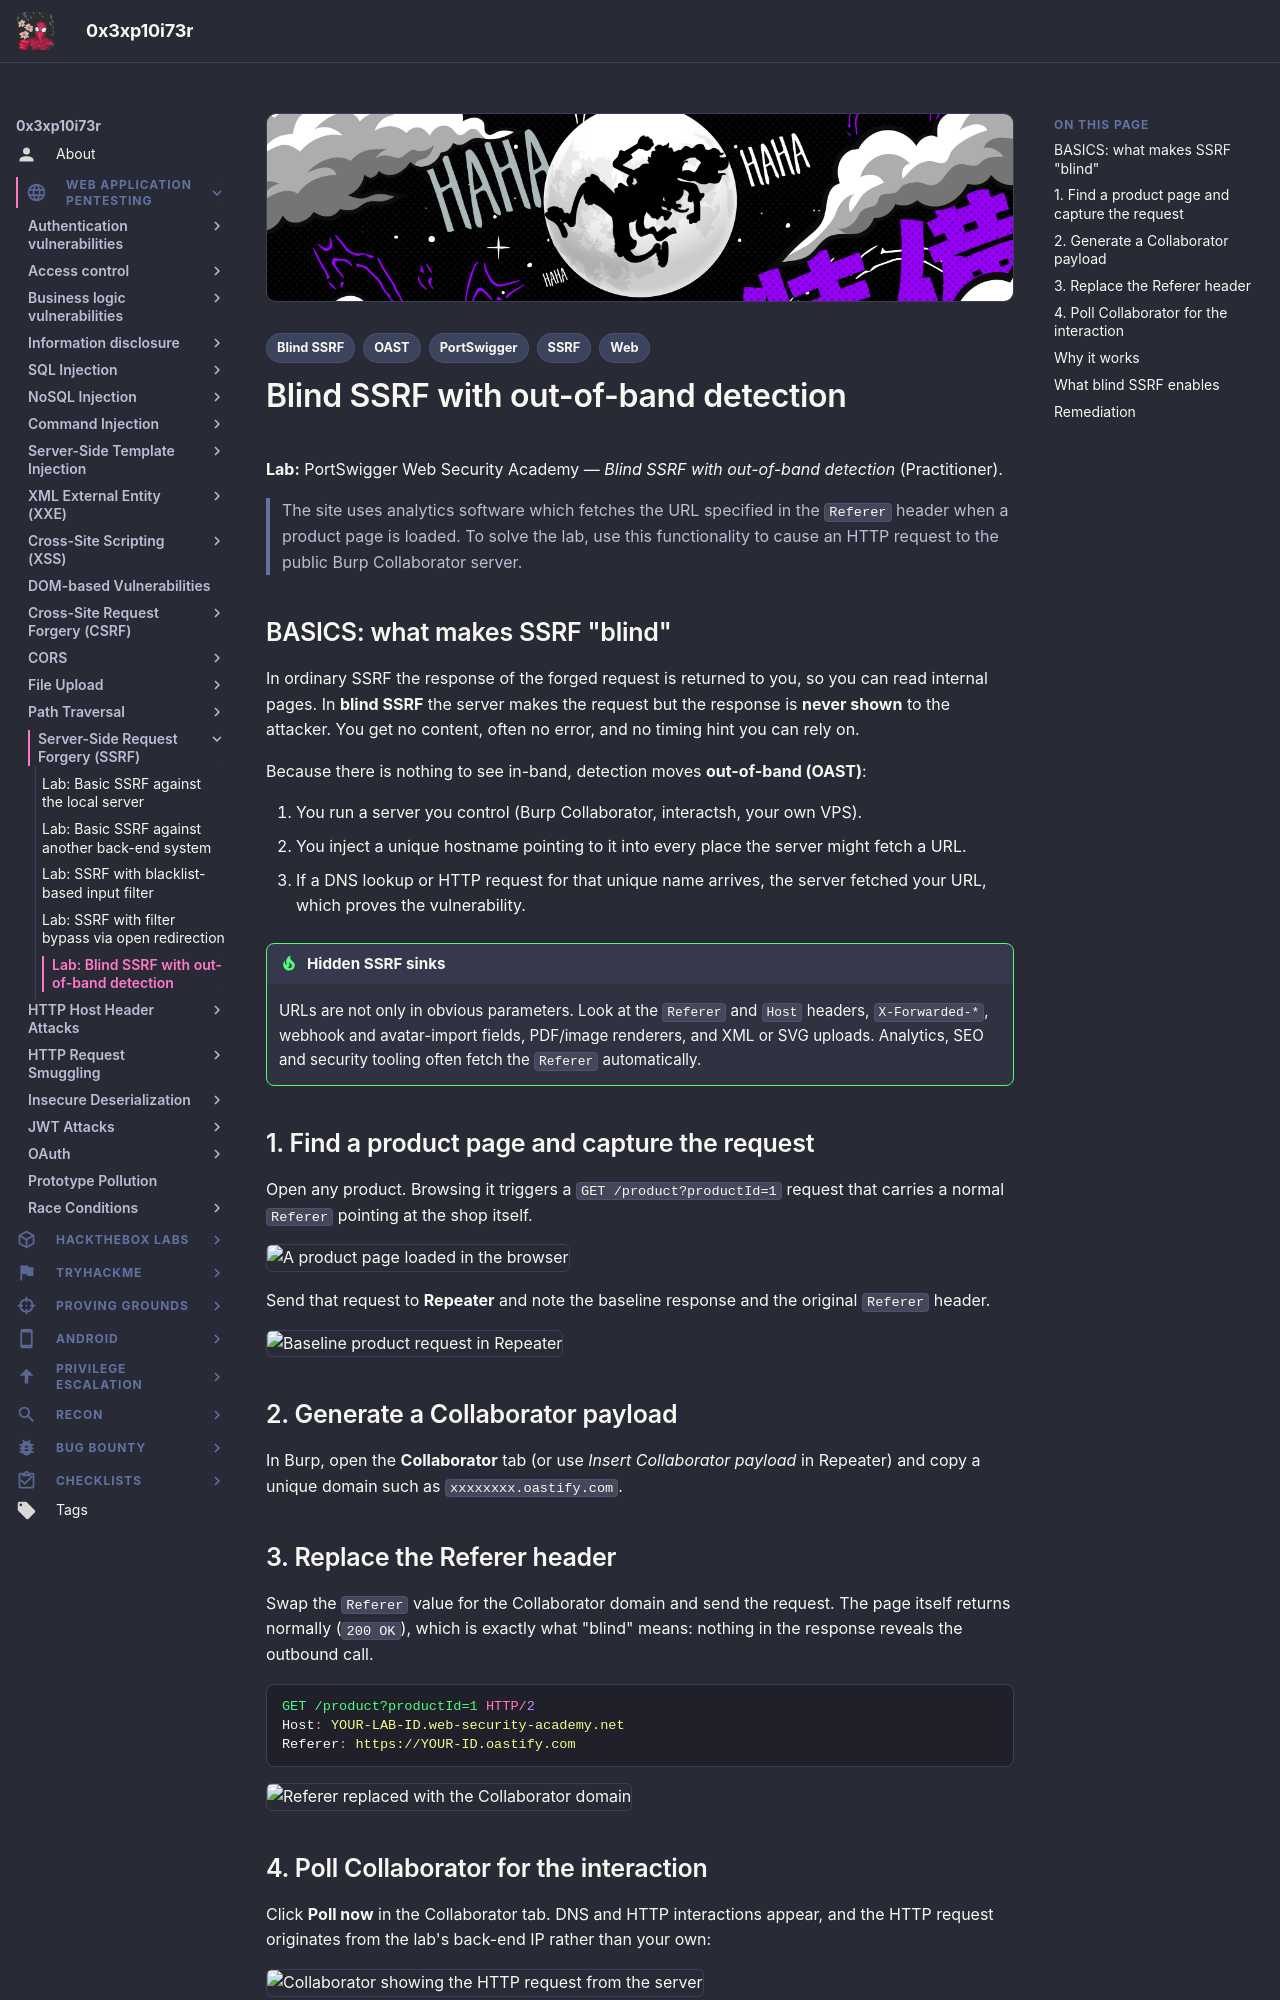

repository: 0x3xp10i73r/offsec-vault · page: web-application-pentesting/ssrf/blind-ssrf-oob/index.html · generator: mkdocs

---
title: "Lab: Blind SSRF with out-of-band detection"
description: "Walkthrough of detecting blind SSRF through the Referer header by forcing the server to call a Burp Collaborator domain."
tags:
  - Web
  - SSRF
  - Blind SSRF
  - OAST
  - PortSwigger
---

# Blind SSRF with out-of-band detection

**Lab:** PortSwigger Web Security Academy — *Blind SSRF with out-of-band detection* (Practitioner).

> The site uses analytics software which fetches the URL specified in the `Referer` header when a product page is loaded. To solve the lab, use this functionality to cause an HTTP request to the public Burp Collaborator server.

## BASICS: what makes SSRF "blind"

In ordinary SSRF the response of the forged request is returned to you, so you can read internal pages. In **blind SSRF** the server makes the request but the response is **never shown** to the attacker. You get no content, often no error, and no timing hint you can rely on.

Because there is nothing to see in-band, detection moves **out-of-band (OAST)**:

1. You run a server you control (Burp Collaborator, interactsh, your own VPS).
2. You inject a unique hostname pointing to it into every place the server might fetch a URL.
3. If a DNS lookup or HTTP request for that unique name arrives, the server fetched your URL, which proves the vulnerability.

!!! tip "Hidden SSRF sinks"
    URLs are not only in obvious parameters. Look at the `Referer` and `Host` headers, `X-Forwarded-*`, webhook and avatar-import fields, PDF/image renderers, and XML or SVG uploads. Analytics, SEO and security tooling often fetch the `Referer` automatically.

## 1. Find a product page and capture the request

Open any product. Browsing it triggers a `GET /product?productId=1` request that carries a normal `Referer` pointing at the shop itself.

![A product page loaded in the browser](images/blind-ssrf-oob/image-1.png)

Send that request to **Repeater** and note the baseline response and the original `Referer` header.

![Baseline product request in Repeater](images/blind-ssrf-oob/image-2.png)

## 2. Generate a Collaborator payload

In Burp, open the **Collaborator** tab (or use *Insert Collaborator payload* in Repeater) and copy a unique domain such as `xxxxxxxx.oastify.com`.

## 3. Replace the Referer header

Swap the `Referer` value for the Collaborator domain and send the request. The page itself returns normally (`200 OK`), which is exactly what "blind" means: nothing in the response reveals the outbound call.

```http
GET /product?productId=1 HTTP/2
Host: YOUR-LAB-ID.web-security-academy.net
Referer: https://YOUR-ID.oastify.com
```

![Referer replaced with the Collaborator domain](images/blind-ssrf-oob/image-3.png)
